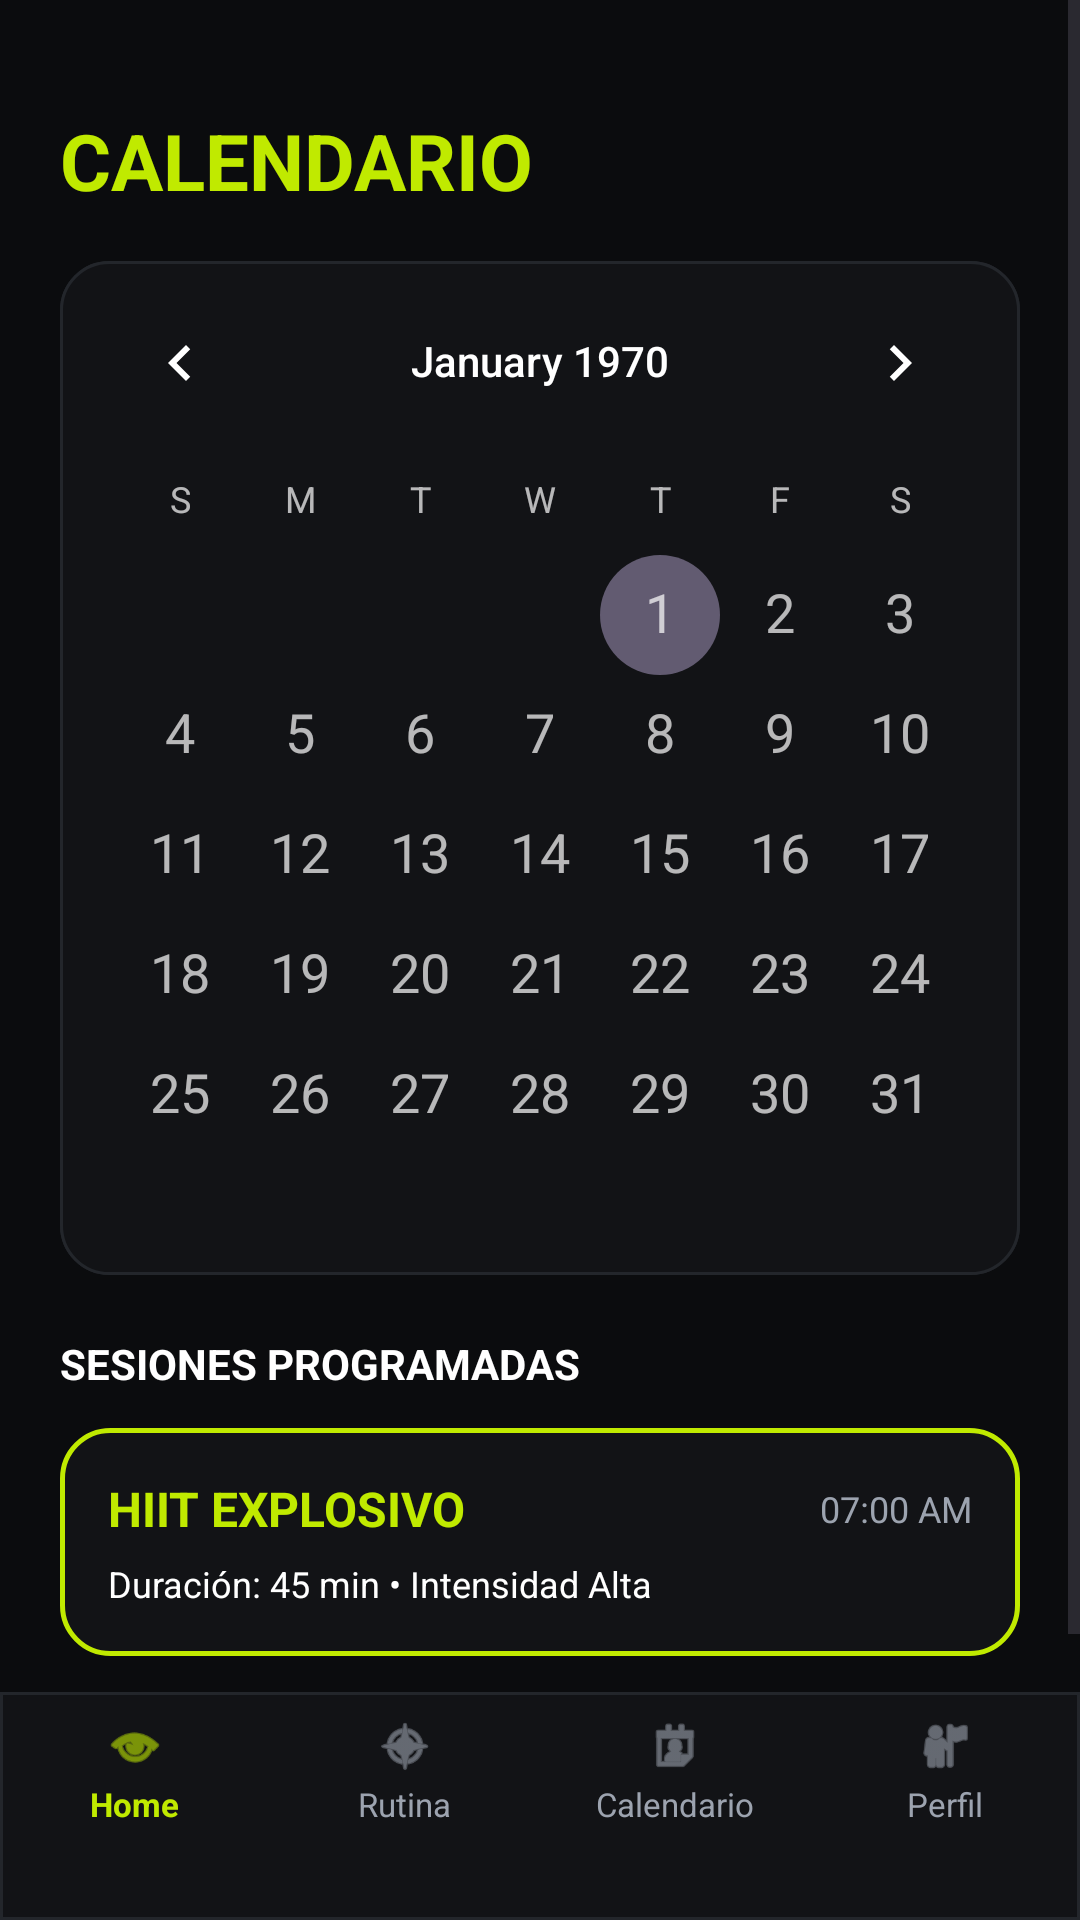

This screen was rendered from an Android layout file. Write that file and the resources it references.
<!-- AndroidManifest.xml: application theme Theme.DiseñoFitFocuss -->
<!-- res/layout/activity_calendar.xml -->
<?xml version="1.0" encoding="utf-8"?>
<androidx.constraintlayout.widget.ConstraintLayout xmlns:android="http://schemas.android.com/apk/res/android"
    xmlns:app="http://schemas.android.com/apk/res-auto"
    android:layout_width="match_parent"
    android:layout_height="match_parent"
    android:background="@color/bg_dark">

    <ScrollView
        android:layout_width="0dp"
        android:layout_height="0dp"
        android:fillViewport="true"
        app:layout_constraintBottom_toTopOf="@id/bottomNav"
        app:layout_constraintEnd_toEndOf="parent"
        app:layout_constraintStart_toStartOf="parent"
        app:layout_constraintTop_toTopOf="parent">

        <LinearLayout
            android:layout_width="match_parent"
            android:layout_height="wrap_content"
            android:orientation="vertical"
            android:padding="20dp">

            
            <TextView
                android:id="@+id/tvCalendarHeader"
                android:layout_width="wrap_content"
                android:layout_height="wrap_content"
                android:layout_marginTop="16dp"
                android:layout_marginBottom="16dp"
                android:text="CALENDARIO"
                android:textColor="@color/neon_green"
                android:textSize="26sp"
                android:textStyle="bold" />

            
            <CalendarView
                android:id="@+id/calendarView"
                android:layout_width="match_parent"
                android:layout_height="wrap_content"
                android:layout_marginBottom="20dp"
                android:background="@drawable/bg_card_subtle"
                android:dateTextAppearance="@style/TextAppearance.AppCompat.Medium"
                android:theme="@style/ThemeOverlay.AppCompat.Dark" />

            
            <TextView
                android:id="@+id/tvSelectedDateTitle"
                android:layout_width="wrap_content"
                android:layout_height="wrap_content"
                android:layout_marginBottom="12dp"
                android:text="SESIONES PROGRAMADAS"
                android:textColor="@color/white"
                android:textSize="14sp"
                android:textStyle="bold" />

            
            <LinearLayout
                android:layout_width="match_parent"
                android:layout_height="wrap_content"
                android:layout_marginBottom="12dp"
                android:background="@drawable/bg_card_border"
                android:orientation="vertical"
                android:padding="16dp">

                <LinearLayout
                    android:layout_width="match_parent"
                    android:layout_height="wrap_content"
                    android:gravity="center_vertical"
                    android:orientation="horizontal">

                    <TextView
                        android:layout_width="0dp"
                        android:layout_height="wrap_content"
                        android:layout_weight="1"
                        android:text="HIIT EXPLOSIVO"
                        android:textColor="@color/neon_green"
                        android:textSize="16sp"
                        android:textStyle="bold" />

                    <TextView
                        android:layout_width="wrap_content"
                        android:layout_height="wrap_content"
                        android:text="07:00 AM"
                        android:textColor="@color/text_gray"
                        android:textSize="12sp" />
                </LinearLayout>

                <TextView
                    android:layout_width="wrap_content"
                    android:layout_height="wrap_content"
                    android:layout_marginTop="6dp"
                    android:text="Duración: 45 min • Intensidad Alta"
                    android:textColor="@color/white"
                    android:textSize="12sp" />
            </LinearLayout>

        </LinearLayout>
    </ScrollView>

    
    <include
        android:id="@+id/bottomNav"
        layout="@layout/layout_bottom_nav"
        android:layout_width="0dp"
        android:layout_height="76dp"
        app:layout_constraintBottom_toBottomOf="parent"
        app:layout_constraintEnd_toEndOf="parent"
        app:layout_constraintStart_toStartOf="parent" />

</androidx.constraintlayout.widget.ConstraintLayout>
<!-- res/layout/layout_bottom_nav.xml (included above) -->
<?xml version="1.0" encoding="utf-8"?>
<LinearLayout xmlns:android="http://schemas.android.com/apk/res/android"
    xmlns:app="http://schemas.android.com/apk/res-auto"
    android:id="@+id/bottomNav"
    android:layout_width="match_parent"
    android:layout_height="76dp"
    android:background="@drawable/bg_bottom_nav"
    android:gravity="center_horizontal|top"
    android:orientation="horizontal"
    android:paddingTop="8dp"
    android:paddingBottom="14dp"
    android:weightSum="4">

    
    <LinearLayout
        android:id="@+id/navHome"
        android:layout_width="0dp"
        android:layout_height="wrap_content"
        android:layout_weight="1"
        android:gravity="center"
        android:orientation="vertical">

        <ImageView
            android:layout_width="20dp"
            android:layout_height="20dp"
            android:src="@android:drawable/ic_menu_view"
            app:tint="@color/neon_green" />

        <TextView
            android:layout_width="wrap_content"
            android:layout_height="wrap_content"
            android:layout_marginTop="2dp"
            android:text="Home"
            android:textColor="@color/neon_green"
            android:textSize="11sp"
            android:textStyle="bold" />
    </LinearLayout>

    
    <LinearLayout
        android:id="@+id/navRutina"
        android:layout_width="0dp"
        android:layout_height="wrap_content"
        android:layout_weight="1"
        android:gravity="center"
        android:orientation="vertical">

        <ImageView
            android:layout_width="20dp"
            android:layout_height="20dp"
            android:src="@android:drawable/ic_menu_compass"
            app:tint="@color/text_gray" />

        <TextView
            android:layout_width="wrap_content"
            android:layout_height="wrap_content"
            android:layout_marginTop="2dp"
            android:text="Rutina"
            android:textColor="@color/text_gray"
            android:textSize="11sp" />
    </LinearLayout>

    
    <LinearLayout
        android:id="@+id/navCalendario"
        android:layout_width="0dp"
        android:layout_height="wrap_content"
        android:layout_weight="1"
        android:gravity="center"
        android:orientation="vertical">

        <ImageView
            android:layout_width="20dp"
            android:layout_height="20dp"
            android:src="@android:drawable/ic_menu_my_calendar"
            app:tint="@color/text_gray" />

        <TextView
            android:layout_width="wrap_content"
            android:layout_height="wrap_content"
            android:layout_marginTop="2dp"
            android:text="Calendario"
            android:textColor="@color/text_gray"
            android:textSize="11sp" />
    </LinearLayout>

    
    <LinearLayout
        android:id="@+id/navPerfil"
        android:layout_width="0dp"
        android:layout_height="wrap_content"
        android:layout_weight="1"
        android:gravity="center"
        android:orientation="vertical">

        <ImageView
            android:layout_width="20dp"
            android:layout_height="20dp"
            android:src="@android:drawable/ic_menu_myplaces"
            app:tint="@color/text_gray" />

        <TextView
            android:layout_width="wrap_content"
            android:layout_height="wrap_content"
            android:layout_marginTop="2dp"
            android:text="Perfil"
            android:textColor="@color/text_gray"
            android:textSize="11sp" />
    </LinearLayout>

</LinearLayout>
<!-- resources referenced by this layout -->
<resources>
  <color name="bg_dark">#0B0C0E</color>
  <color name="neon_green">#C0EA00</color>
  <color name="text_gray">#9CA3AF</color>
  <color name="white">#FFFFFFFF</color>
  <!-- drawable bg_bottom_nav (drawable) -->
  <?xml version="1.0" encoding="utf-8"?>
  <shape xmlns:android="http://schemas.android.com/apk/res/android">
      <solid android:color="#121316" />
      <stroke android:width="1dp" android:color="#23262B" />
  </shape>
  <!-- drawable bg_card_border (drawable) -->
  <?xml version="1.0" encoding="utf-8"?>
  <shape xmlns:android="http://schemas.android.com/apk/res/android">
      <solid android:color="@color/card_bg" />
      <stroke android:width="1.5dp" android:color="@color/neon_green" />
      <corners android:radius="16dp" />
  </shape>
  <!-- drawable bg_card_subtle (drawable) -->
  <?xml version="1.0" encoding="utf-8"?>
  <shape xmlns:android="http://schemas.android.com/apk/res/android">
      <solid android:color="@color/card_bg" />
      <stroke android:width="1dp" android:color="@color/input_border" />
      <corners android:radius="16dp" />
  </shape>
  <style name="Theme.DiseñoFitFocuss" parent="Base.Theme.DiseñoFitFocuss" />
  <color name="card_bg">#121316</color>
  <color name="input_border">#23262B</color>
  <style name="Base.Theme.DiseñoFitFocuss" parent="Theme.Material3.DayNight.NoActionBar">
          
          
      </style>
</resources>
